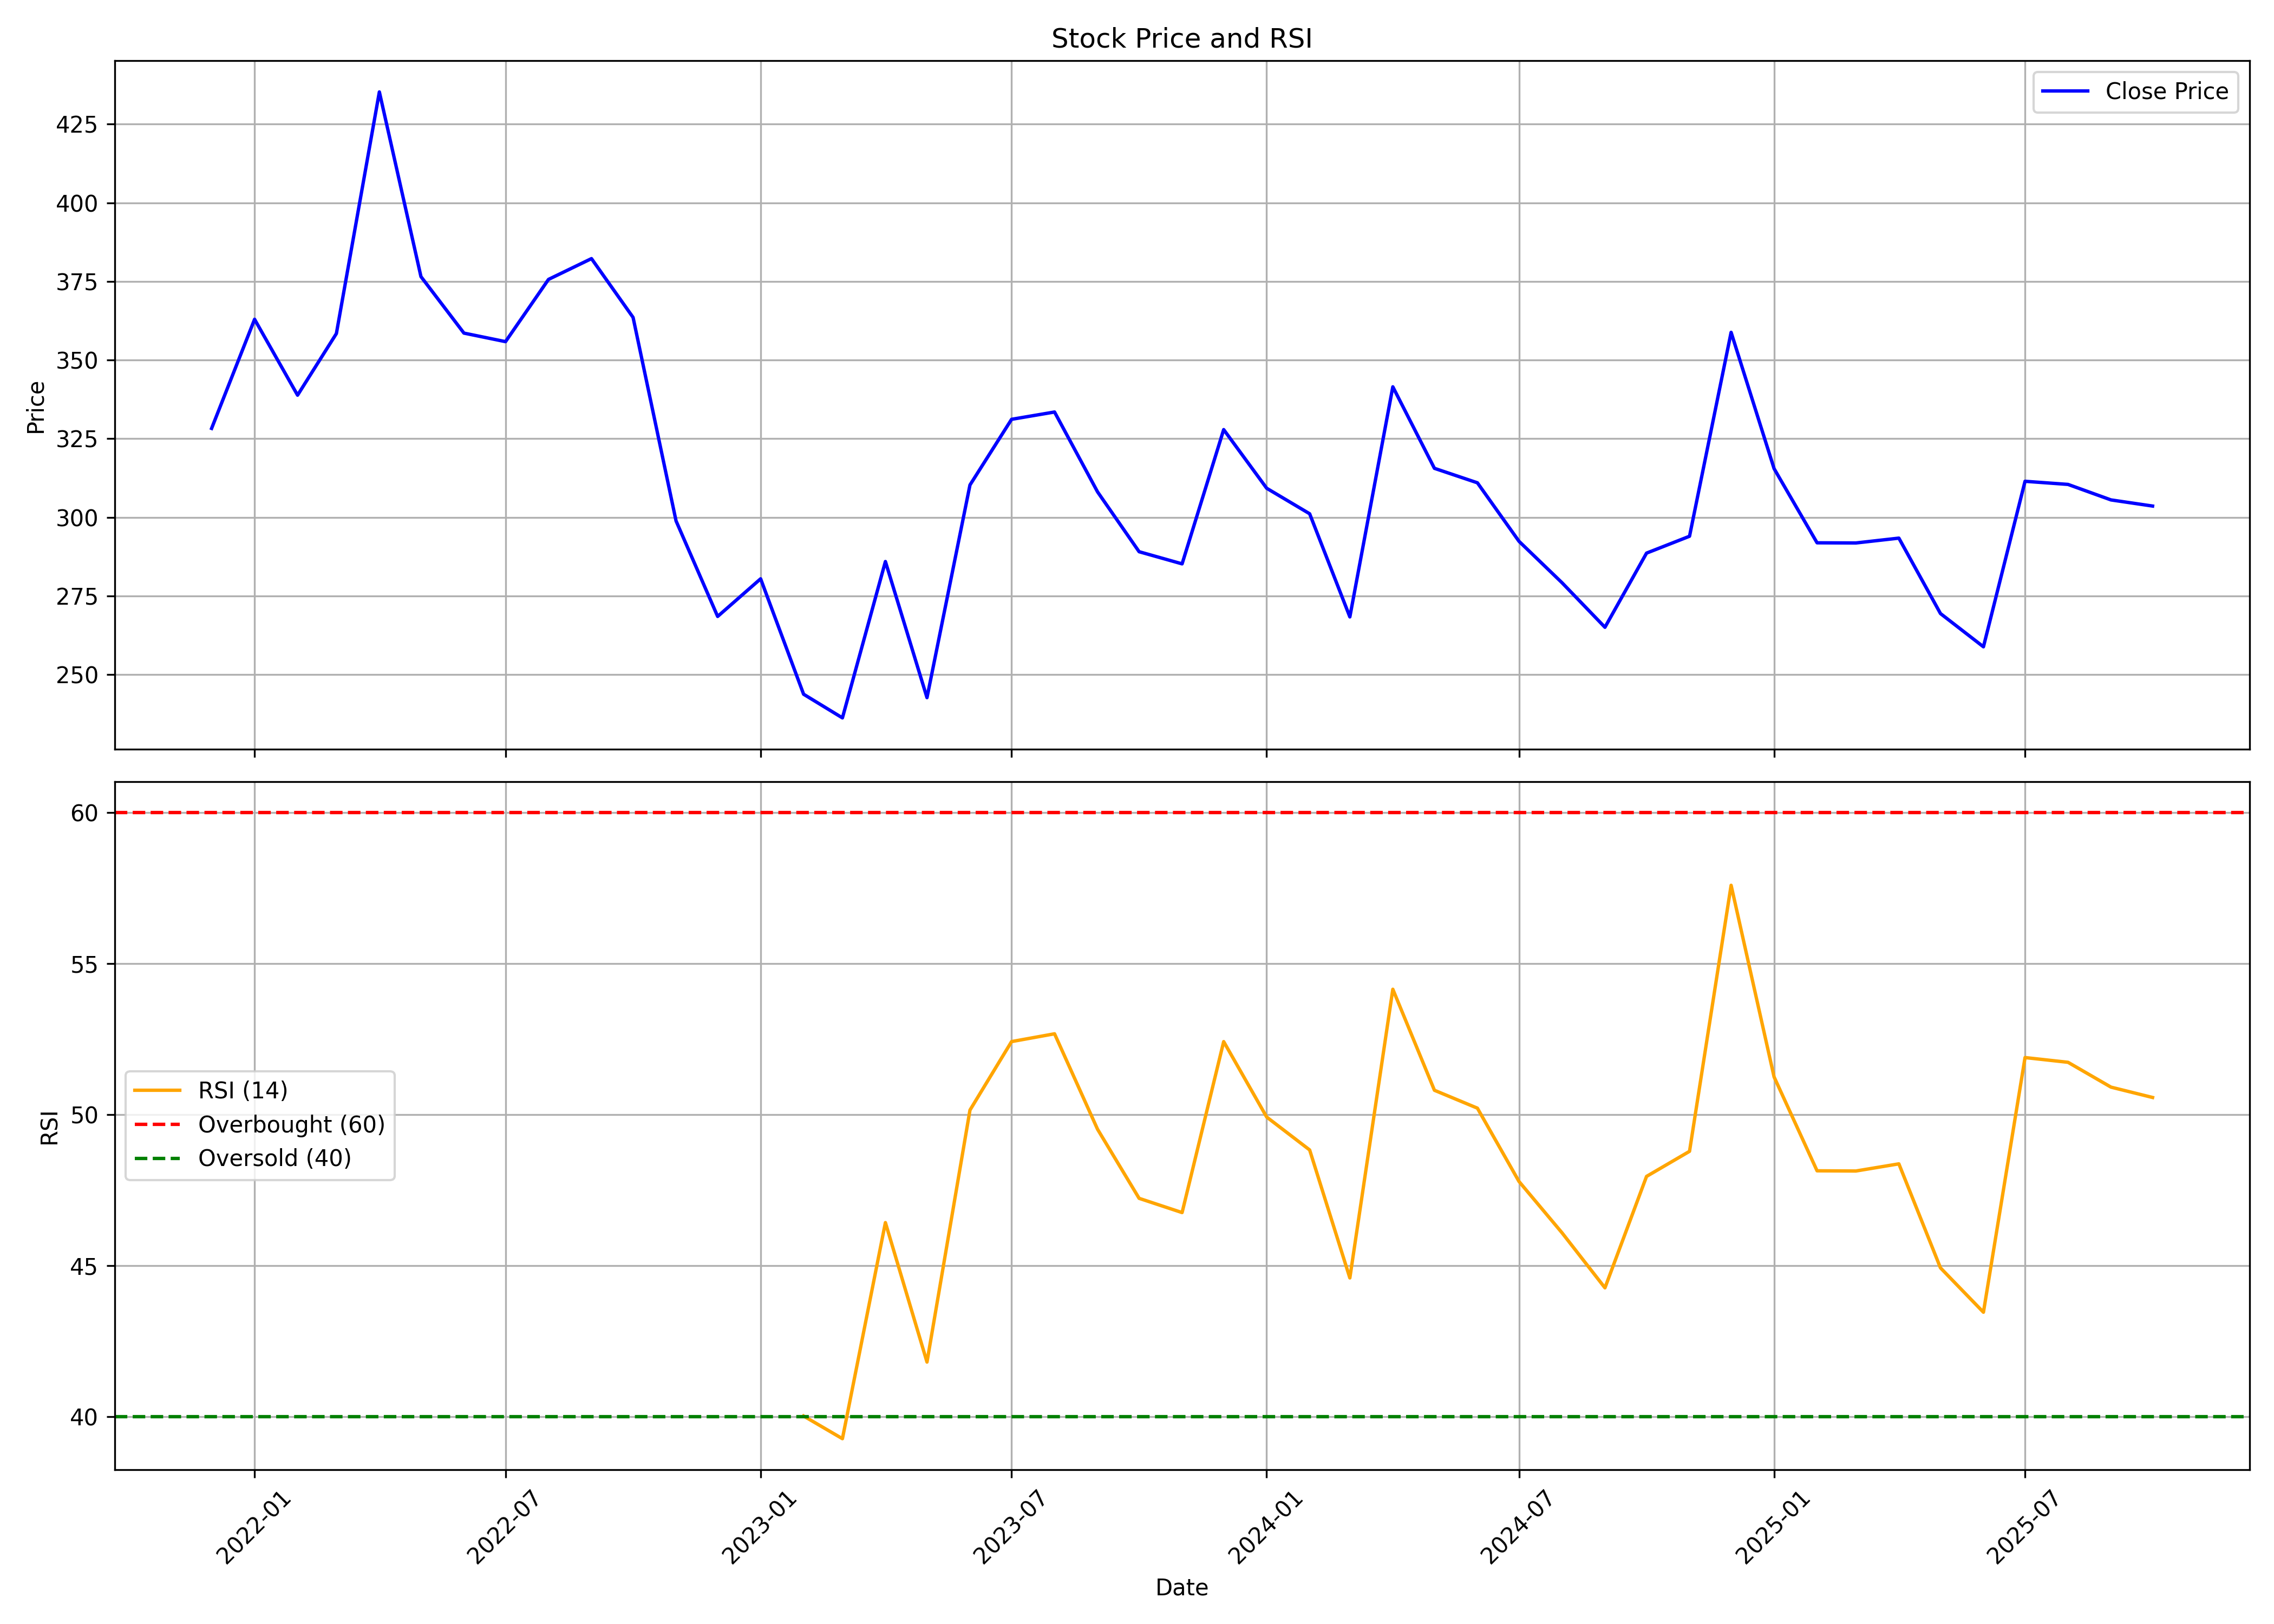

Data behind this chart, as committed beside it:
, date, symbol, open, high, low, close, volume, rsi
0, 2021-12-01, DMCC, 306.7, 345.2, 290.6, 328.3, 231918, 
1, 2022-01-01, DMCC, 328.3, 393.6, 309.4, 363, 630628, 
2, 2022-02-01, DMCC, 363, 408.2, 325.4, 338.8, 763689, 
3, 2022-03-01, DMCC, 338.8, 397.3, 305.8, 358.4, 537420, 
4, 2022-04-01, DMCC, 364, 462.4, 357.2, 435.2, 1643205, 
5, 2022-05-01, DMCC, 434.1, 473, 304.8, 376.5, 917789, 
6, 2022-06-01, DMCC, 366.1, 387.7, 309.8, 358.6, 375061, 
7, 2022-07-01, DMCC, 350.4, 373.5, 326.5, 355.9, 178968, 
8, 2022-08-01, DMCC, 359.1, 395.8, 348.9, 375.6, 373875, 
9, 2022-09-01, DMCC, 378.8, 448.1, 364.2, 382.2, 954951, 
10, 2022-10-01, DMCC, 381, 390.1, 361, 363.6, 199998, 
11, 2022-11-01, DMCC, 364, 373.8, 283, 298.9, 550522, 
12, 2022-12-01, DMCC, 301.6, 308.6, 247.3, 268.5, 404910, 
13, 2023-01-01, DMCC, 274.8, 313.1, 245.4, 280.5, 502932, 
14, 2023-02-01, DMCC, 282.4, 295.1, 225.7, 243.8, 382421, 40.02
15, 2023-03-01, DMCC, 242, 286.7, 233.3, 236.3, 472293, 39.27
16, 2023-04-01, DMCC, 241.3, 293.1, 235.2, 286, 334812, 46.43
17, 2023-05-01, DMCC, 286, 303.9, 242.3, 242.7, 426880, 41.81
18, 2023-06-01, DMCC, 247, 343, 237.5, 310.3, 2047404, 50.15
19, 2023-07-01, DMCC, 308.6, 336.3, 292.8, 331.2, 905303, 52.42
20, 2023-08-01, DMCC, 331.6, 361, 298.7, 333.5, 1775556, 52.68
21, 2023-09-01, DMCC, 334.4, 365.7, 306.5, 308.1, 899026, 49.52
22, 2023-10-01, DMCC, 308.1, 333.5, 267, 289.1, 681587, 47.23
23, 2023-11-01, DMCC, 289.1, 309, 282.9, 285.2, 302117, 46.76
24, 2023-12-01, DMCC, 282.9, 330.3, 280, 327.9, 946538, 52.42
25, 2024-01-01, DMCC, 327.9, 350.5, 305, 309.3, 705215, 49.92
26, 2024-02-01, DMCC, 310.8, 339.1, 288, 301.2, 557937, 48.83
27, 2024-03-01, DMCC, 302.6, 306.6, 242.6, 268.4, 618893, 44.59
28, 2024-04-01, DMCC, 269, 375.8, 269, 341.5, 1594053, 54.15
29, 2024-05-01, DMCC, 341.5, 357.2, 284.1, 315.6, 1275017, 50.81
30, 2024-06-01, DMCC, 320.3, 337.2, 272, 311, 692359, 50.22
31, 2024-07-01, DMCC, 312.4, 326, 277.3, 292.4, 686708, 47.79
32, 2024-08-01, DMCC, 291.8, 306.3, 267.5, 279.2, 675928, 46.09
33, 2024-09-01, DMCC, 280.9, 291.2, 259.6, 265.1, 356892, 44.27
34, 2024-10-01, DMCC, 266.5, 295.8, 247.2, 288.6, 566312, 47.96
35, 2024-11-01, DMCC, 291.8, 322.6, 276, 294, 546415, 48.79
36, 2024-12-01, DMCC, 296.5, 449.3, 291.9, 358.8, 3807486, 57.6
37, 2025-01-01, DMCC, 349.6, 386.8, 296.8, 315.5, 425588, 51.25
38, 2025-02-01, DMCC, 317.6, 374.2, 287.8, 291.9, 154722, 48.14
39, 2025-03-01, DMCC, 286.1, 303.7, 268, 291.9, 156636, 48.13
40, 2025-04-01, DMCC, 307.7, 337.5, 246.3, 293.4, 551858, 48.37
41, 2025-05-01, DMCC, 292.8, 302.7, 244.2, 269.4, 4335996, 44.93
42, 2025-06-01, DMCC, 271.8, 278.7, 248.3, 258.9, 1380262, 43.46
43, 2025-07-01, DMCC, 260.1, 340.8, 249.3, 311.5, 3895253, 51.89
44, 2025-08-01, DMCC, 316.1, 347.4, 284, 310.5, 3634398, 51.74
45, 2025-09-01, DMCC, 312.8, 331.2, 293, 305.5, 1035476, 50.91
46, 2025-10-01, DMCC, 306.5, 318.0, 291.0, 303.6, 560774, 50.57
